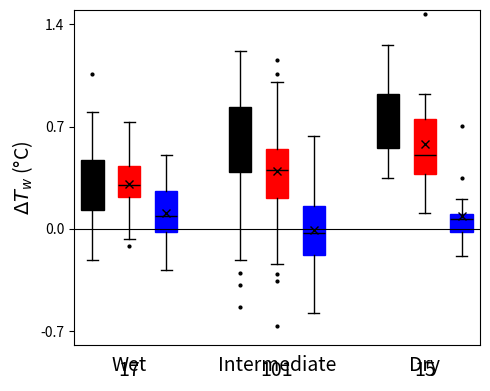

Write the Python code that produced this figure.
# import matplotlib.pyplot as plt
# import numpy as np

# # Sample data (replace with your actual data)
# self_net = np.random.normal(loc=100, scale=25, size=50)
# care = np.random.normal(loc=90, scale=28, size=50)
# ssai_3d = np.random.normal(loc=5, scale=2, size=50)

# data = [self_net, care, ssai_3d]
# labels = ['Self-Net', 'CARE', 'SSAI-3D']
# colors = [(0.7, 0.7, 0.6), (0.6, 0.5, 0.7), (0.5, 0.7, 0.8)]  # Customize colors

# # Create the plot
# fig, ax = plt.subplots(figsize=(8, 6))

# # Box plot
# bp = ax.boxplot(data, labels=labels, patch_artist=True, widths=0.4, showfliers=False)

# # Customize box colors
# for patch, color in zip(bp['boxes'], colors):
#     patch.set_facecolor(color)

# # Scatter plot (jitter)
# for i, d in enumerate(data):
#     y = d
#     x = np.random.normal(i + 1, 0.08, size=len(y))  # Add jitter
#     ax.scatter(x, y, color=colors[i], alpha=0.5, s=16) # Customize colors and size

# # Set labels and title
# ax.set_ylabel(r'MSE ($\times 10^{-4}$)', fontsize=16)
# ax.set_title('Strands', fontsize=18, loc='left')
# ax.text(-0.1, 1.1, 'f', transform=ax.transAxes, size=20, weight='bold') # Add subplot label
# ax.set_ylim(-5, 155)

# # Show the plot
# plt.tight_layout()
# plt.show()


import matplotlib.pyplot as plt
import numpy as np

# Define dummy data for each category and group
wet_black = np.random.normal(loc=0.4, scale=0.3, size=17)  # 17 values
wet_red = np.random.normal(loc=0.3, scale=0.25, size=17)  # 17 values
wet_blue = np.random.normal(loc=0.0, scale=0.2, size=17)  # 17 values

intermediate_black = np.random.normal(loc=0.6, scale=0.4, size=101)  # 101 values
intermediate_red = np.random.normal(loc=0.4, scale=0.3, size=101)  # 101 values
intermediate_blue = np.random.normal(loc=0.0, scale=0.25, size=101)  # 101 values

dry_black = np.random.normal(loc=0.7, scale=0.35, size=15)  # 15 values
dry_red = np.random.normal(loc=0.5, scale=0.3, size=15)  # 15 values
dry_blue = np.random.normal(loc=0.1, scale=0.2, size=15)  # 15 values

# Create the box plot
fig, ax = plt.subplots(figsize=(5, 4))

# Flatten the data structure
data = [wet_black, wet_red, wet_blue,
        intermediate_black, intermediate_red, intermediate_blue,
        dry_black, dry_red, dry_blue]

bplot = ax.boxplot(
    data,
    patch_artist=True,
    showmeans=True,
    showfliers=True,
    positions=[1, 2, 3, 5, 6, 7, 9, 10, 11],
    widths=0.6,
    medianprops=dict(color="black", linewidth=1),
    whiskerprops=dict(color="black", linewidth=1),
    capprops=dict(color="black", linewidth=1),
    flierprops=dict(marker="o", markerfacecolor="black", markersize=2, linestyle="none"),
    meanprops=dict(marker="x", markeredgecolor="black", markersize=6),
    boxprops=dict(color="black", linewidth=1),
)

# Customize box colors
colors = ["black", "red", "blue"] * 3
for patch, color in zip(bplot["boxes"], colors):
    patch.set_facecolor(color)
    patch.set_edgecolor(color)

# Set y-axis limits and ticks
ax.set_ylim(-0.8, 1.5)
ax.set_yticks([-0.7, 0, 0.7, 1.4])

# Set y-axis label
ax.set_ylabel(r"$\Delta T_w$ (°C)", fontsize=14)

# Add a horizontal line at y=0
ax.axhline(y=0, color="black", linestyle="-", linewidth=0.8)

# Set x-axis ticks and labels
ax.set_xticks([2, 6, 10])
ax.set_xticklabels(["Wet", "Intermediate", "Dry"], fontsize=14)

# Add sample sizes
sample_sizes = [17, 101, 15]
for i, size in enumerate(sample_sizes):
    ax.text(2 + i * 4, -0.9, size, ha="center", va="top", fontsize=14)

# Add triangles below the x-axis
ax.plot([2, 6, 10], [-1.1, -1.1, -1.1], marker="^", markersize=10, color="black", linestyle="none")

# Remove x-axis ticks
ax.tick_params(axis="x", which="both", bottom=False, top=False)

# Adjust layout and display the plot
plt.tight_layout()
plt.show()